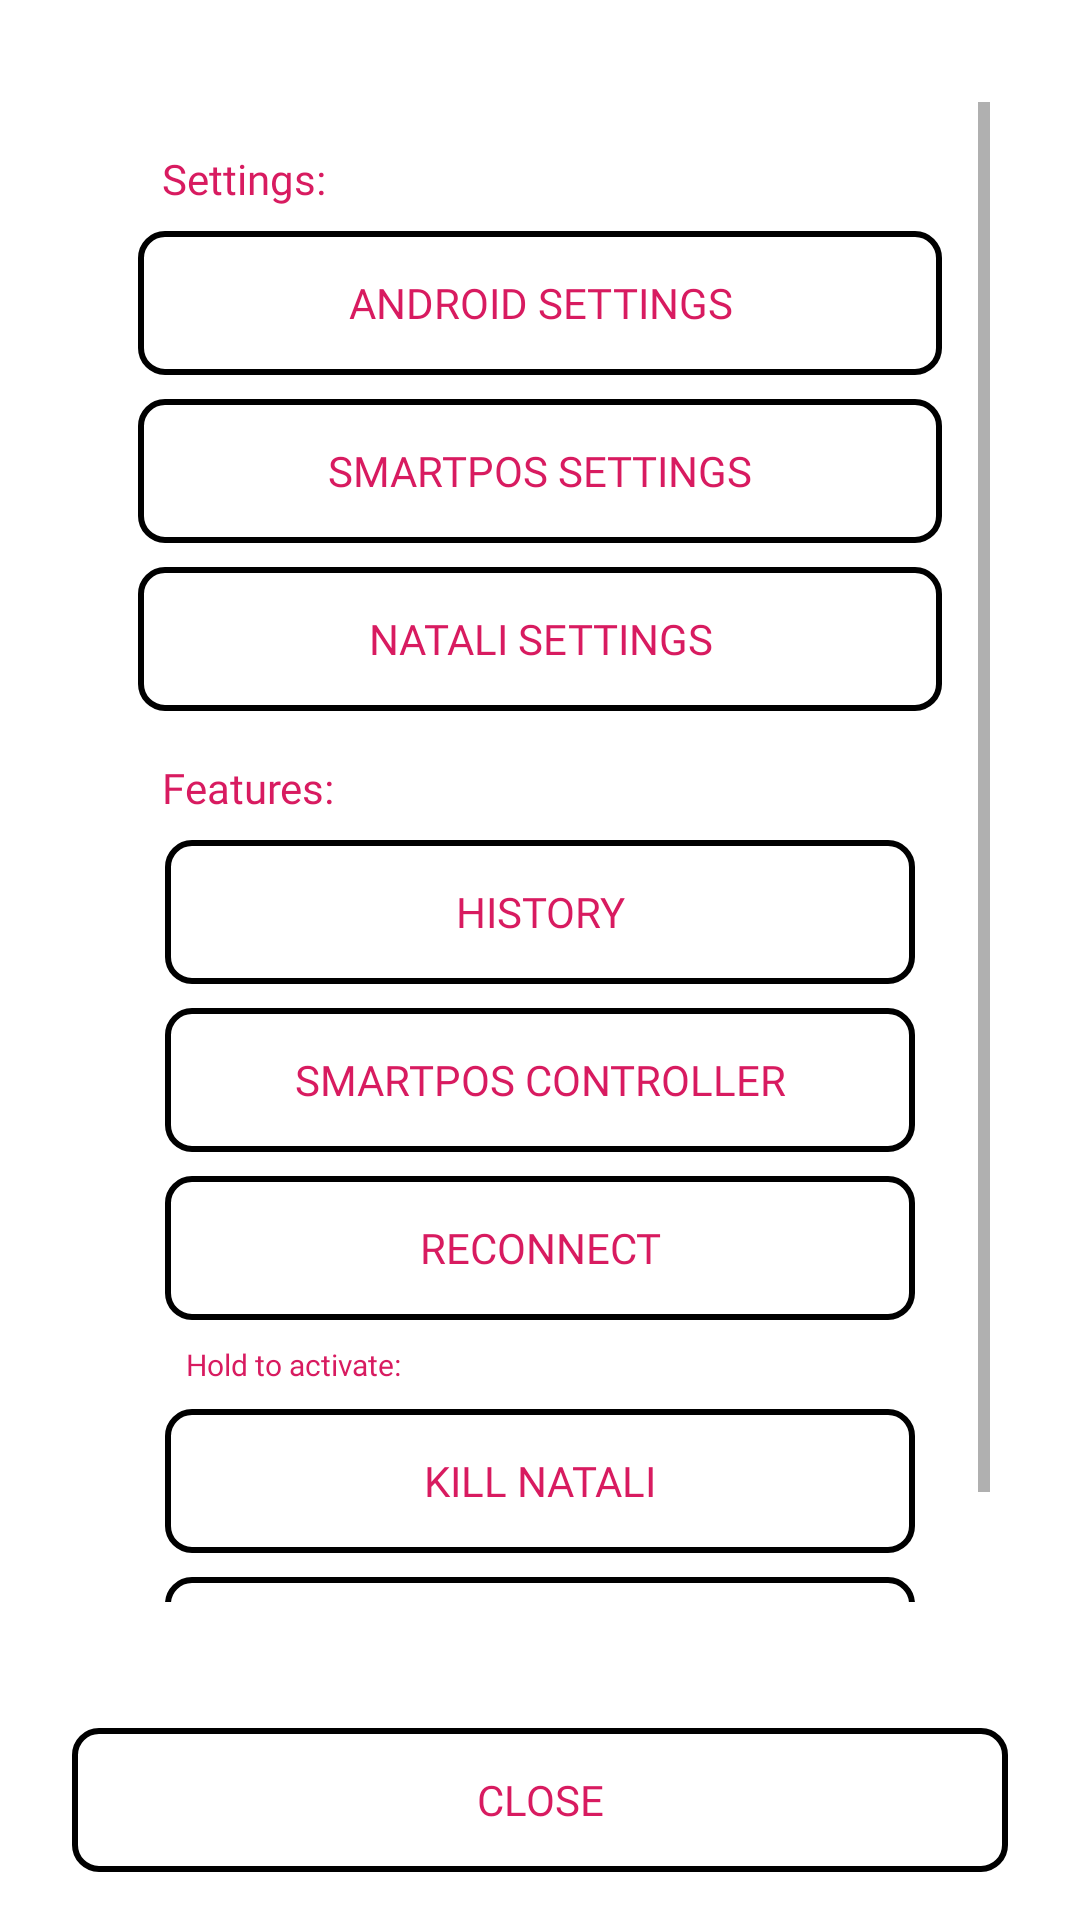

Layout XML and referenced resources for this Android screen:
<!-- AndroidManifest.xml: application theme AppTheme -->
<!-- res/layout/menu_dialog.xml -->
<?xml version="1.0" encoding="utf-8"?>
<androidx.constraintlayout.widget.ConstraintLayout xmlns:android="http://schemas.android.com/apk/res/android"
    xmlns:app="http://schemas.android.com/apk/res-auto"
    xmlns:tools="http://schemas.android.com/tools"
    android:layout_width="wrap_content"
    android:layout_height="wrap_content"
    android:background="@drawable/tecs_super_dark_round_container_background"
    android:focusable="true"
    android:focusableInTouchMode="true">

    <ScrollView
        android:id="@+id/menuContainer"
        android:layout_width="300dp"
        android:layout_height="500dp"
        android:layout_marginBottom="8dp"
        android:background="@android:color/transparent"
        app:layout_constraintBottom_toTopOf="@+id/closeButton"
        app:layout_constraintEnd_toEndOf="parent"
        app:layout_constraintStart_toStartOf="parent"
        app:layout_constraintTop_toTopOf="parent">

        <androidx.constraintlayout.widget.ConstraintLayout
            android:layout_width="match_parent"
            android:layout_height="wrap_content">

            <Button
                android:id="@+id/smartPOSSettingsButton"
                android:layout_width="0dp"
                android:layout_height="wrap_content"
                android:layout_marginStart="16dp"
                android:layout_marginTop="8dp"
                android:layout_marginEnd="16dp"
                android:background="@drawable/tecs_dark_line_container"
                android:fontFamily="@font/manrope"
                android:text="SmartPOS Settings"
                android:textColor="@color/colorAccent"
                app:layout_constraintEnd_toEndOf="parent"
                app:layout_constraintHorizontal_bias="0.0"
                app:layout_constraintStart_toStartOf="parent"
                app:layout_constraintTop_toBottomOf="@+id/androidSettingsButton" />

            <Button
                android:id="@+id/historyButton"
                android:layout_width="250dp"
                android:layout_height="wrap_content"
                android:layout_marginTop="8dp"
                android:background="@drawable/tecs_dark_line_container"
                android:fontFamily="@font/manrope"
                android:text="History"
                android:textColor="@color/colorAccent"
                app:layout_constraintEnd_toEndOf="@+id/smartPOSSettingsButton"
                app:layout_constraintStart_toStartOf="@+id/smartPOSSettingsButton"
                app:layout_constraintTop_toBottomOf="@+id/textView9" />

            <Button
                android:id="@+id/controllerButton"
                android:layout_width="250dp"
                android:layout_height="wrap_content"
                android:layout_marginTop="8dp"
                android:background="@drawable/tecs_dark_line_container"
                android:fontFamily="@font/manrope"
                android:text="SmartPOS Controller"
                android:textColor="@color/colorAccent"
                app:layout_constraintEnd_toEndOf="@+id/historyButton"
                app:layout_constraintStart_toStartOf="@+id/historyButton"
                app:layout_constraintTop_toBottomOf="@+id/historyButton" />


            <Button
                android:id="@+id/reconnectButton"
                android:layout_width="0dp"
                android:layout_height="wrap_content"
                android:layout_marginTop="8dp"
                android:background="@drawable/tecs_dark_line_container"
                android:fontFamily="@font/manrope"
                android:text="Reconnect"
                android:textColor="@color/colorAccent"
                app:layout_constraintEnd_toEndOf="@+id/controllerButton"
                app:layout_constraintStart_toStartOf="@+id/controllerButton"
                app:layout_constraintTop_toBottomOf="@+id/controllerButton" />

            <Button
                android:id="@+id/androidSettingsButton"
                android:layout_width="0dp"
                android:layout_height="wrap_content"
                android:layout_marginTop="8dp"
                android:background="@drawable/tecs_dark_line_container"
                android:fontFamily="@font/manrope"
                android:text="Android settings"
                android:textColor="@color/colorAccent"
                app:layout_constraintEnd_toEndOf="@+id/smartPOSSettingsButton"
                app:layout_constraintStart_toStartOf="@+id/smartPOSSettingsButton"
                app:layout_constraintTop_toBottomOf="@+id/textView8" />

            <Button
                android:id="@+id/nataliSettingsButton"
                android:layout_width="0dp"
                android:layout_height="wrap_content"
                android:layout_marginTop="8dp"
                android:background="@drawable/tecs_dark_line_container"
                android:fontFamily="@font/manrope"
                android:text="Natali settings"
                android:textColor="@color/colorAccent"
                app:layout_constraintEnd_toEndOf="@+id/smartPOSSettingsButton"
                app:layout_constraintStart_toStartOf="@+id/smartPOSSettingsButton"
                app:layout_constraintTop_toBottomOf="@+id/smartPOSSettingsButton" />

            <TextView
                android:id="@+id/textView8"
                android:layout_width="wrap_content"
                android:layout_height="wrap_content"
                android:layout_marginStart="24dp"
                android:layout_marginTop="16dp"
                android:fontFamily="@font/manrope"
                android:text="Settings:"
                android:textColor="@color/colorAccent"
                app:layout_constraintStart_toStartOf="parent"
                app:layout_constraintTop_toTopOf="parent" />

            <TextView
                android:id="@+id/textView9"
                android:layout_width="wrap_content"
                android:layout_height="wrap_content"
                android:layout_marginStart="24dp"
                android:layout_marginTop="16dp"
                android:fontFamily="@font/manrope"
                android:text="Features:"
                android:textColor="@color/colorAccent"
                app:layout_constraintStart_toStartOf="parent"
                app:layout_constraintTop_toBottomOf="@+id/nataliSettingsButton" />

            <Button
                android:id="@+id/killButton"
                android:layout_width="0dp"
                android:layout_height="wrap_content"
                android:layout_marginTop="8dp"
                android:background="@drawable/tecs_dark_line_container"
                android:fontFamily="@font/manrope"
                android:text="Kill NaTALI"
                android:textColor="@color/colorAccent"
                app:layout_constraintEnd_toEndOf="@+id/reconnectButton"
                app:layout_constraintStart_toStartOf="@+id/reconnectButton"
                app:layout_constraintTop_toBottomOf="@+id/textView16" />

            <Button
                android:id="@+id/launchButton"
                android:layout_width="0dp"
                android:layout_height="wrap_content"
                android:layout_marginTop="8dp"
                android:background="@drawable/tecs_dark_line_container"
                android:fontFamily="@font/manrope"
                android:text="Launch NaTALI"
                android:textColor="@color/colorAccent"
                app:layout_constraintEnd_toEndOf="@+id/killButton"
                app:layout_constraintStart_toStartOf="@+id/killButton"
                app:layout_constraintTop_toBottomOf="@+id/killButton" />

            <TextView
                android:id="@+id/textView16"
                android:layout_width="wrap_content"
                android:layout_height="wrap_content"
                android:layout_marginStart="32dp"
                android:layout_marginTop="8dp"
                android:fontFamily="@font/manrope"
                android:text="Hold to activate:"
                android:textColor="@color/colorAccent"
                android:textSize="10sp"
                app:layout_constraintStart_toStartOf="parent"
                app:layout_constraintTop_toBottomOf="@+id/reconnectButton" />

        </androidx.constraintlayout.widget.ConstraintLayout>

    </ScrollView>

    <Button
        android:id="@+id/closeButton"
        android:layout_width="0dp"
        android:layout_height="wrap_content"
        android:layout_marginStart="24dp"
        android:layout_marginEnd="24dp"
        android:layout_marginBottom="16dp"
        android:background="@drawable/tecs_dark_line_container"
        android:fontFamily="@font/manrope"
        android:text="Close"
        android:textColor="@color/colorAccent"
        app:layout_constraintBottom_toBottomOf="parent"
        app:layout_constraintEnd_toEndOf="parent"
        app:layout_constraintStart_toStartOf="parent" />

</androidx.constraintlayout.widget.ConstraintLayout>
<!-- resources referenced by this layout -->
<resources>
  <color name="colorAccent">#D81B60</color>
  <!-- drawable tecs_dark_line_container (drawable) -->
  <?xml version="1.0" encoding="utf-8"?>
  <shape xmlns:android="http://schemas.android.com/apk/res/android">
      <solid android:color="@android:color/transparent" />
      <corners android:radius="8dp" />
      <stroke android:width="2dp"
          android:color="@color/colorTecsDarkPrimaryLight"/>
  </shape>
  <!-- drawable tecs_super_dark_round_container_background (drawable) -->
  <?xml version="1.0" encoding="utf-8"?>
  <shape xmlns:android="http://schemas.android.com/apk/res/android">
      <solid android:color="@color/colorTecsDarkPrimaryDark" />
      <corners android:radius="8dp" />
  </shape>
  <style name="AppTheme" parent="Theme.AppCompat.Light.NoActionBar">
          
          <item name="colorPrimary">@color/colorPrimary</item>
          <item name="colorPrimaryDark">@color/colorPrimaryDark</item>
          <item name="colorAccent">@color/colorAccent</item>
          <item name="android:windowBackground">@drawable/intro_animation</item>
      </style>
  <color name="colorPrimary">#008577</color>
  <color name="colorPrimaryDark">#00574B</color>
  <!-- drawable intro_animation (drawable) -->
  <?xml version="1.0" encoding="utf-8"?>
  <layer-list xmlns:android="http://schemas.android.com/apk/res/android">
      <item android:drawable="@color/colorTecsDarkPrimary" />
      <item>
          <bitmap
              android:gravity="center"
              android:src="@drawable/tecs_logo" />
      </item>
  </layer-list>
  <!-- drawable tecs_logo: png bitmap (drawable, 5429 bytes) -->
</resources>
